Labelled photos from "processed", an image-classification folder in burakkurt07/blood-cell-detection-project. The possible labels are: platelets, RBC, WBC.

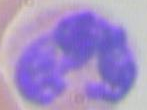
Label: WBC

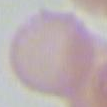
Label: RBC

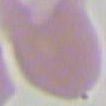
Label: RBC

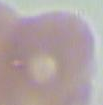
Label: RBC

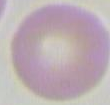
Label: RBC

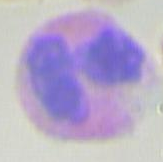
Label: WBC
